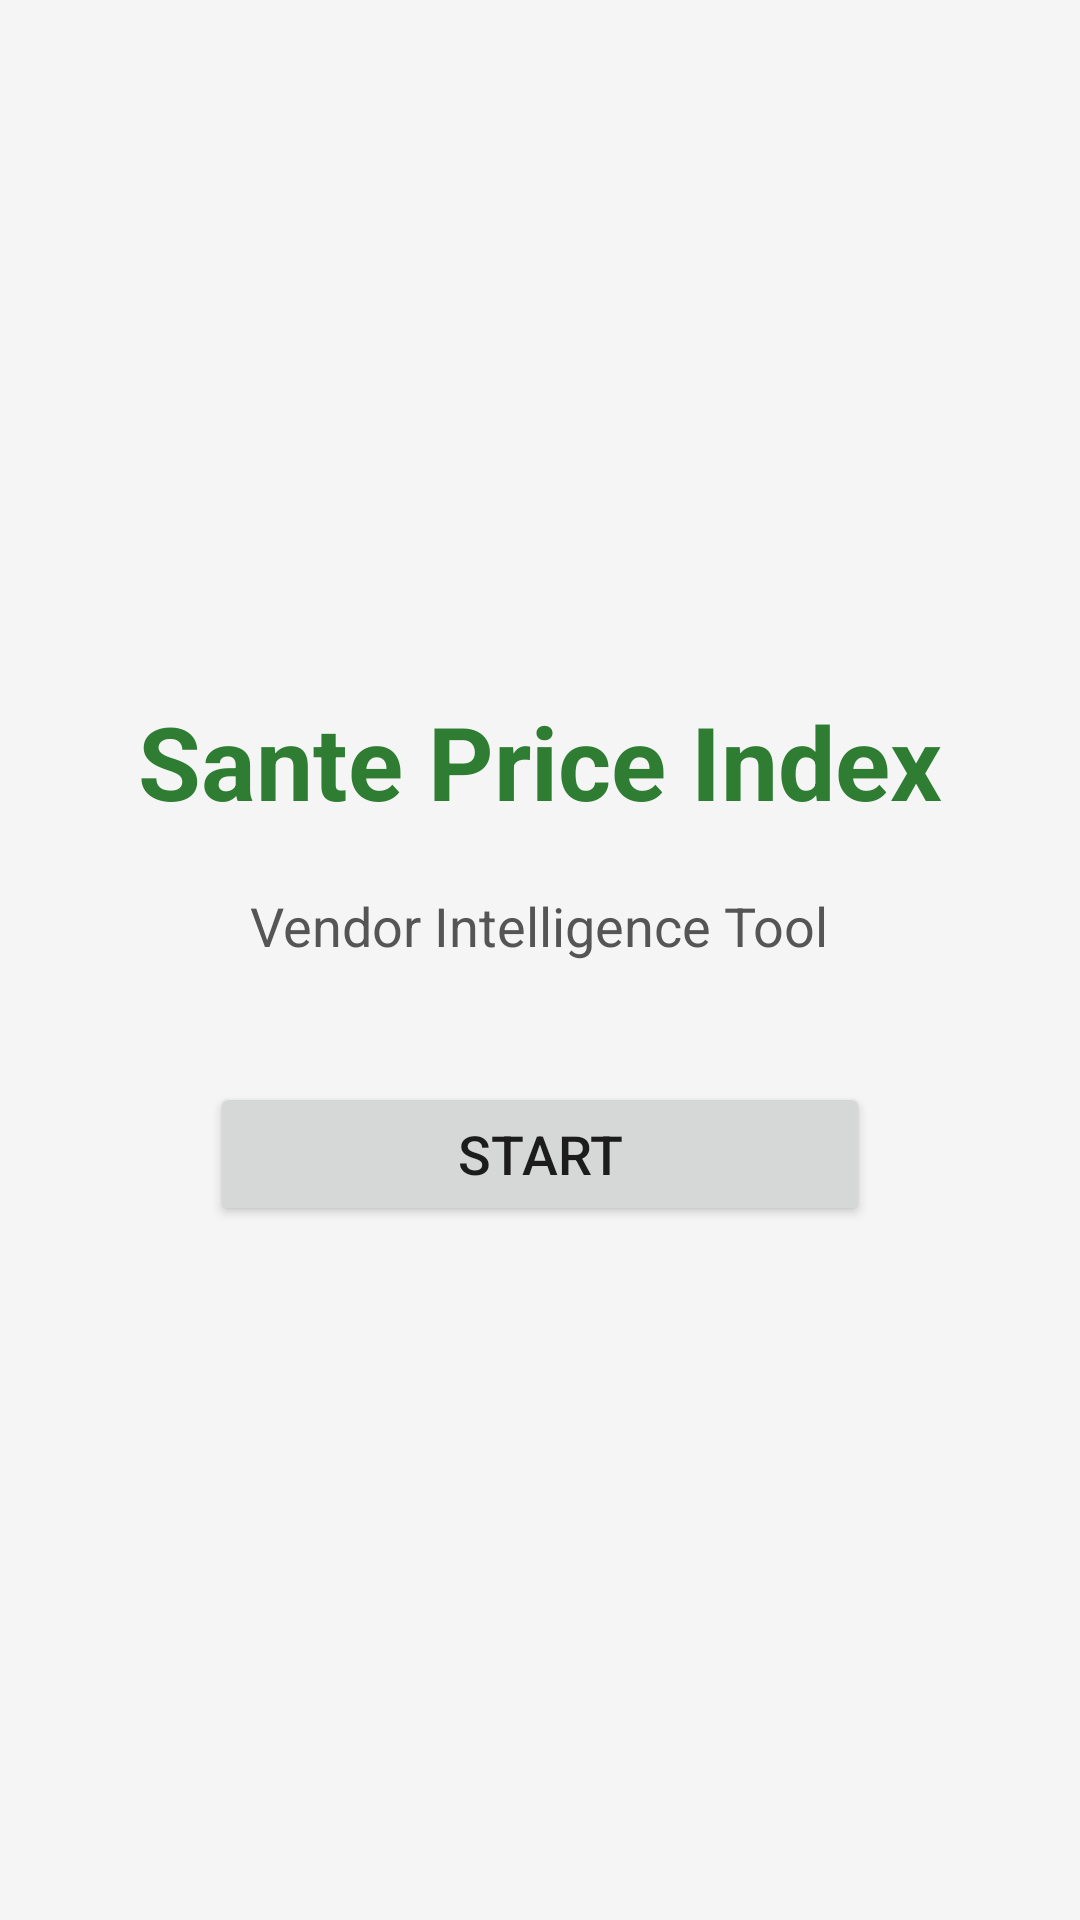

Write the Android layout XML for this screen, with the resource values it uses.
<!-- AndroidManifest.xml: application theme Theme.SafeJobs -->
<!-- res/layout/activity_main.xml -->
<?xml version="1.0" encoding="utf-8"?>
<LinearLayout xmlns:android="http://schemas.android.com/apk/res/android"
    android:layout_width="match_parent"
    android:layout_height="match_parent"
    android:orientation="vertical"
    android:gravity="center"
    android:padding="24dp"
    android:background="#F5F5F5">

    <TextView
        android:layout_width="wrap_content"
        android:layout_height="wrap_content"
        android:text="Sante Price Index"
        android:textSize="34sp"
        android:textStyle="bold"
        android:textColor="#2E7D32"
        android:layout_marginBottom="20dp"/>

    <TextView
        android:layout_width="wrap_content"
        android:layout_height="wrap_content"
        android:text="Vendor Intelligence Tool"
        android:textSize="18sp"
        android:textColor="#555555"
        android:layout_marginBottom="40dp"/>

    <Button
        android:id="@+id/btnStart"
        android:layout_width="220dp"
        android:layout_height="wrap_content"
        android:text="Start"
        android:textSize="18sp"/>

</LinearLayout>
<!-- resources referenced by this layout -->
<resources>
  <style name="Theme.SafeJobs" parent="Theme.MaterialComponents.DayNight.NoActionBar" />
</resources>
